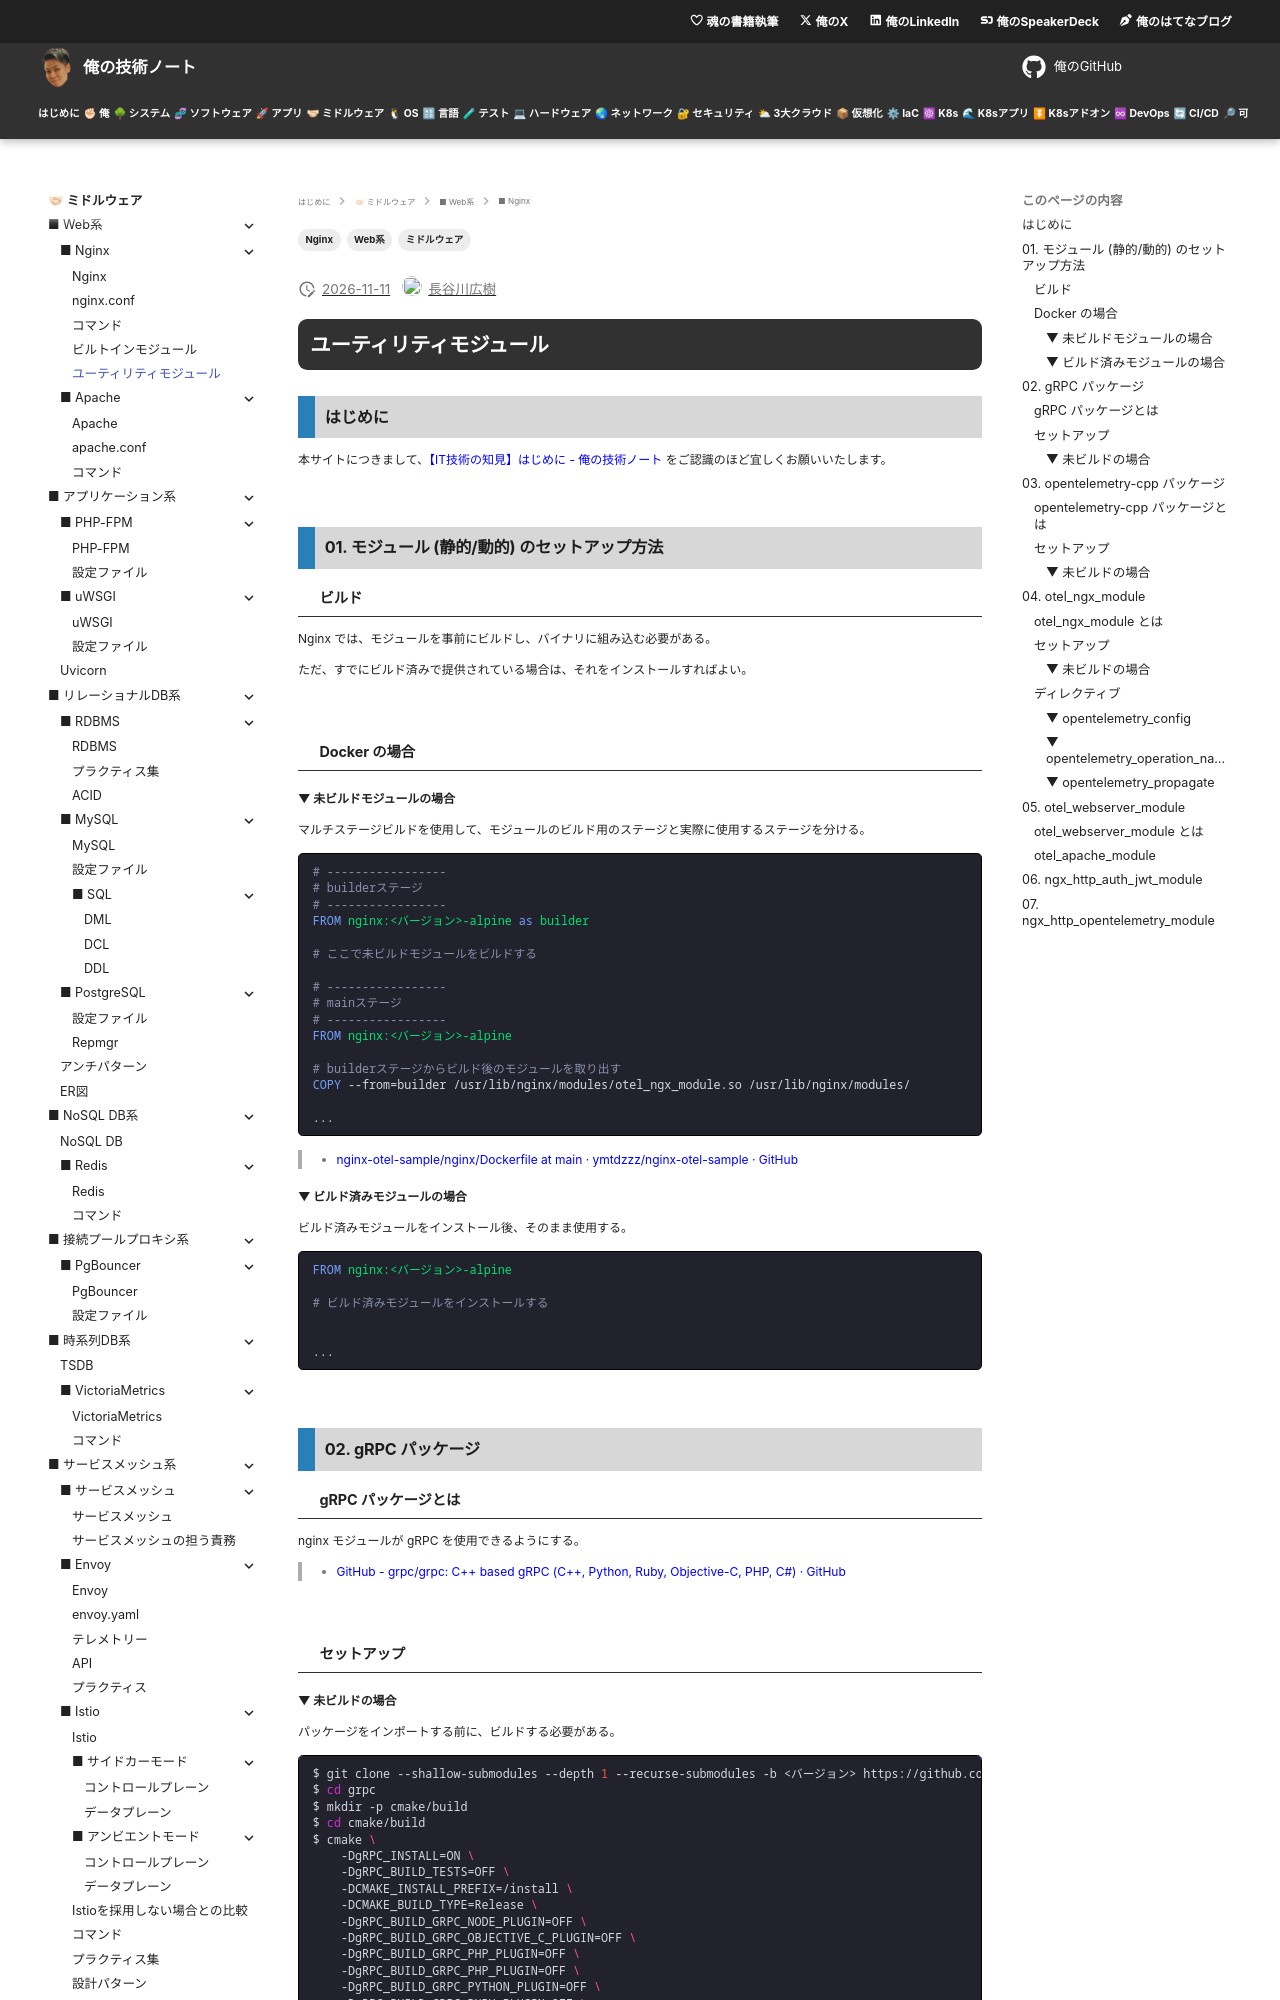

repository: hiroki-it/tech-notebook · page: software/software_middleware_web_nginx_module_utility.html · generator: mkdocs

---
title: 【IT技術の知見】ユーティリティモジュール
description: ユーティリティモジュールの知見を記録しています。
tags:
  - "ミドルウェア"
  - "Web系"
  - "Nginx"
---

# ユーティリティモジュール

## はじめに

本サイトにつきまして、[【IT技術の知見】はじめに - 俺の技術ノート](https://hiroki-it.github.io/tech-notebook/) をご認識のほど宜しくお願いいたします。

<br>

## 01. モジュール (静的/動的) のセットアップ方法

### ビルド

Nginx では、モジュールを事前にビルドし、バイナリに組み込む必要がある。

ただ、すでにビルド済みで提供されている場合は、それをインストールすればよい。

<br>

### Docker の場合

#### ▼ 未ビルドモジュールの場合

マルチステージビルドを使用して、モジュールのビルド用のステージと実際に使用するステージを分ける。

```dockerfile
# -----------------
# builderステージ
# -----------------
FROM nginx:<バージョン>-alpine as builder

# ここで未ビルドモジュールをビルドする

# -----------------
# mainステージ
# -----------------
FROM nginx:<バージョン>-alpine

# builderステージからビルド後のモジュールを取り出す
COPY --from=builder /usr/lib/nginx/modules/otel_ngx_module.so /usr/lib/nginx/modules/

...

```

> - [nginx-otel-sample/nginx/Dockerfile at main · ymtdzzz/nginx-otel-sample · GitHub](https://github.com/ymtdzzz/nginx-otel-sample/blob/main/nginx/Dockerfile)

#### ▼ ビルド済みモジュールの場合

ビルド済みモジュールをインストール後、そのまま使用する。

```dockerfile
FROM nginx:<バージョン>-alpine

# ビルド済みモジュールをインストールする


...

```

<br>

## 02. gRPC パッケージ

### gRPC パッケージとは

nginx モジュールが gRPC を使用できるようにする。

> - [GitHub - grpc/grpc: C++ based gRPC (C++, Python, Ruby, Objective-C, PHP, C#) · GitHub](https://github.com/grpc/grpc)

<br>

### セットアップ

#### ▼ 未ビルドの場合

パッケージをインポートする前に、ビルドする必要がある。

```bash
$ git clone --shallow-submodules --depth 1 --recurse-submodules -b <バージョン> https://github.com/grpc/grpc
$ cd grpc
$ mkdir -p cmake/build
$ cd cmake/build
$ cmake \
    -DgRPC_INSTALL=ON \
    -DgRPC_BUILD_TESTS=OFF \
    -DCMAKE_INSTALL_PREFIX=/install \
    -DCMAKE_BUILD_TYPE=Release \
    -DgRPC_BUILD_GRPC_NODE_PLUGIN=OFF \
    -DgRPC_BUILD_GRPC_OBJECTIVE_C_PLUGIN=OFF \
    -DgRPC_BUILD_GRPC_PHP_PLUGIN=OFF \
    -DgRPC_BUILD_GRPC_PHP_PLUGIN=OFF \
    -DgRPC_BUILD_GRPC_PYTHON_PLUGIN=OFF \
    -DgRPC_BUILD_GRPC_RUBY_PLUGIN=OFF \
    ../..
$ make -j2
$ make install
```

> - [Nginx 1.22.0 doesn't start with OpenTelemetry enabled · Issue #199 · open-telemetry/opentelemetry-cpp-contrib · GitHub](https://github.com/open-telemetry/opentelemetry-cpp-contrib/issues/199#issuecomment-1263857801)
> - [nginx × New Relic: OpenTelemetryを用いたトレース情報の集約と可視化 #NewRelic - Qiita](https://qiita.com/MarthaS/items/14da436b6bce5e7d7759#%E3%83%A2%E3%82%B8%E3%83%A5%E3%83%BC%E3%83%AB%E3%81%AE%E3%83%93%E3%83%AB%E3%83%89)

<br>

## 03. opentelemetry-cpp パッケージ

### opentelemetry-cpp パッケージとは

C++で Nginx を計装できるようにする。

> - [GitHub - open-telemetry/opentelemetry-cpp: The OpenTelemetry C++ Client · GitHub](https://github.com/open-telemetry/opentelemetry-cpp)

<br>

### セットアップ
